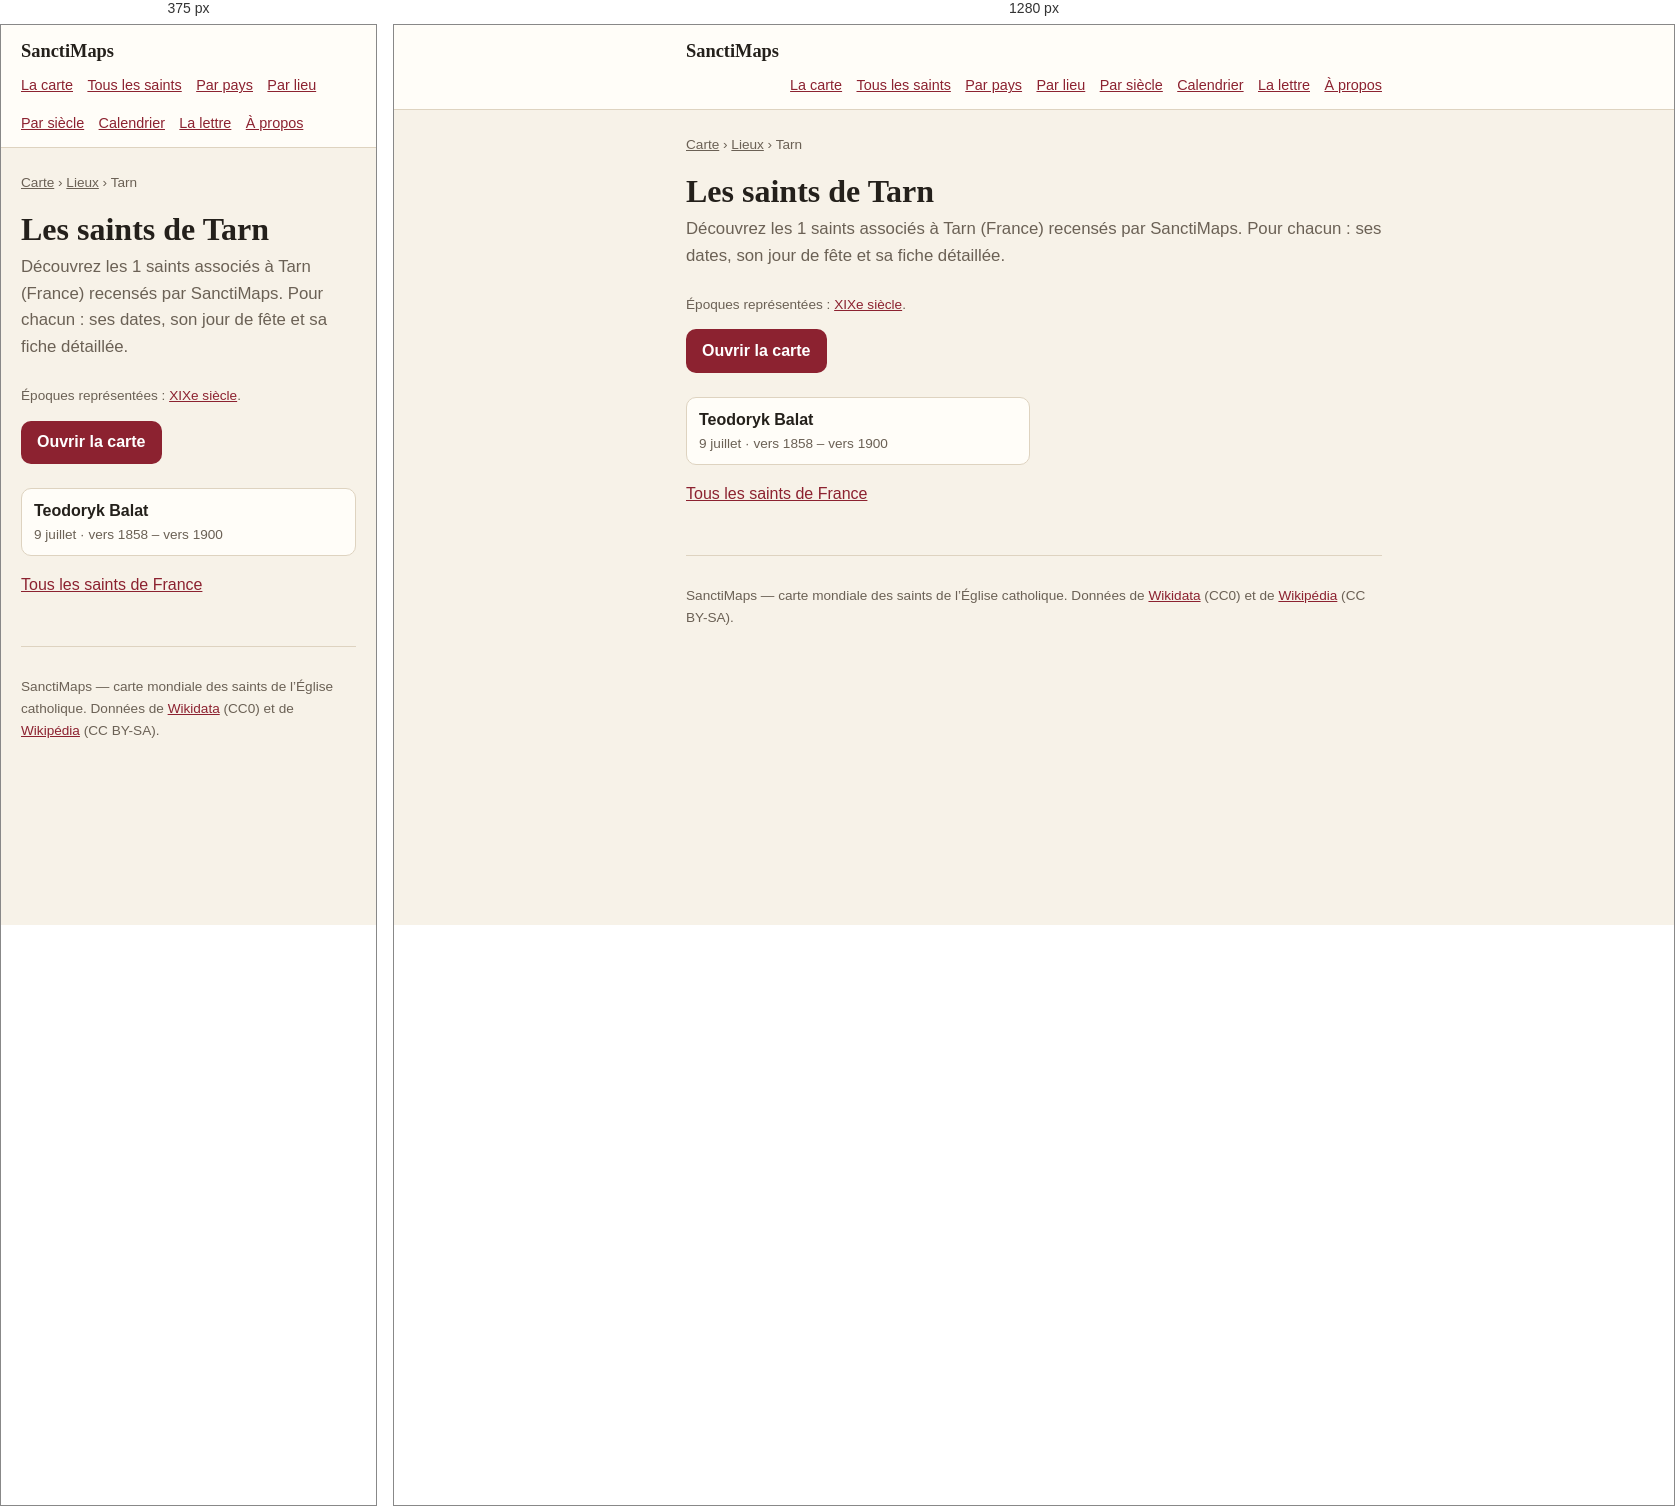
Rendered at 375 px and 1280 px, left to right.

<!-- file: index.html -->
<!doctype html>
<html lang="fr">
<head>
<meta charset="utf-8">
<meta name="viewport" content="width=device-width, initial-scale=1">
<title>Les saints de Tarn — 1 saints | SanctiMaps</title>
<meta name="description" content="Les 1 saints nés de Tarn (France) : Teodoryk Balat.">
<link rel="canonical" href="https://sanctimaps.fr/lieux/tarn/">
<meta property="og:type" content="article">
<meta property="og:title" content="Les saints de Tarn — 1 saints | SanctiMaps">
<meta property="og:description" content="Les 1 saints nés de Tarn (France) : Teodoryk Balat.">
<meta property="og:url" content="https://sanctimaps.fr/lieux/tarn/">
<meta property="og:site_name" content="SanctiMaps">
<meta name="color-scheme" content="light dark">
<link rel="icon" href="../../favicon.ico" sizes="16x16 32x32 48x48">
<link rel="icon" type="image/png" sizes="16x16" href="../../icons/icon-16.png">
<link rel="icon" type="image/png" sizes="32x32" href="../../icons/icon-32.png">
<link rel="icon" type="image/png" sizes="192x192" href="../../icons/icon-192.png">
<link rel="apple-touch-icon" sizes="180x180" href="../../icons/apple-touch-icon.png">
<link rel="manifest" href="../../site.webmanifest">
<meta name="theme-color" content="#f8eede">
<meta property="og:image" content="https://sanctimaps.fr/icons/icon-512.png">
<meta name="twitter:card" content="summary">
<link rel="alternate" type="application/atom+xml" title="SanctiMaps — le saint du jour" href="../../feed.xml">
<link rel="stylesheet" href="../../src/css/page.css">
<script>
// Le thème choisi sur la carte vaut aussi ici, et se pose avant le premier
// rendu : une page claire qui vire au sombre après coup se voit.
try {
  var saved = localStorage.getItem('sanctimaps.theme.v1');
  if (saved === 'light' || saved === 'dark') document.documentElement.setAttribute('data-theme', saved);
} catch (e) { /* sans stockage, on suit le navigateur */ }
</script>
<script type="application/ld+json">{"@context":"https://schema.org","@type":"Place","name":"Tarn","address":{"@type":"PostalAddress","addressLocality":"Tarn","addressCountry":"FRA"},"geo":{"@type":"GeoCoordinates","latitude":43.9097,"longitude":2.1092},"url":"https://sanctimaps.fr/lieux/tarn/"}</script>
<script type="application/ld+json">{"@context":"https://schema.org","@type":"BreadcrumbList","itemListElement":[{"@type":"ListItem","position":1,"name":"SanctiMaps","item":"https://sanctimaps.fr/"},{"@type":"ListItem","position":2,"name":"Lieux","item":"https://sanctimaps.fr/lieux/"},{"@type":"ListItem","position":3,"name":"Les saints de Tarn","item":"https://sanctimaps.fr/lieux/tarn/"}]}</script>
<script type="application/ld+json">{"@context":"https://schema.org","@type":"ItemList","numberOfItems":1,"itemListElement":[{"@type":"ListItem","position":1,"name":"Teodoryk Balat","url":"https://sanctimaps.fr/saints/teodoryk-balat/"}]}</script>
</head>
<body>
<header class="top">
  <div class="top__in">
    <a class="top__brand" href="../../index.html">SanctiMaps</a>
    <nav class="top__nav">
      <a href="../../index.html">La carte</a>
      <a href="../../saints/">Tous les saints</a>
      <a href="../../pays/">Par pays</a>
      <a href="../../lieux/">Par lieu</a>
      <a href="../../epoques/">Par siècle</a>
      <a href="../../calendrier/">Calendrier</a>
      <a href="../../lettre/">La lettre</a>
      <a href="../../a-propos/">À propos</a>
    </nav>
  </div>
</header>
<div class="wrap">
<nav class="crumbs"><a href="../../index.html">Carte</a> › <a href="../">Lieux</a> › Tarn</nav>
<h1>Les saints de Tarn</h1>
<p class="lede">Découvrez les 1 saints associés à Tarn (France) recensés par SanctiMaps. Pour chacun : ses dates, son jour de fête et sa fiche détaillée.</p>
<p class="note">Époques représentées : <a href="../../epoques/19e-siecle/">XIXe siècle</a>.</p>

<a class="go" href="../../index.html">Ouvrir la carte</a>
<ul class="cards">
  <li><a href="../../saints/teodoryk-balat/"><b>Teodoryk Balat</b><span>9 juillet · vers 1858 – vers 1900</span></a></li>
</ul>
<p><a href="../../pays/france/">Tous les saints de France</a></p>
<footer class="foot">
  <p>SanctiMaps — carte mondiale des saints de l’Église catholique.
  Données de <a href="https://www.wikidata.org/" rel="noreferrer">Wikidata</a> (CC0)
  et de <a href="https://fr.wikipedia.org/" rel="noreferrer">Wikipédia</a> (CC BY-SA).</p>
</footer>
</div>
</body>
</html>


/* @media block from page.css */
@media (max-width: 34rem) {
  .plain { columns: 1; }
}